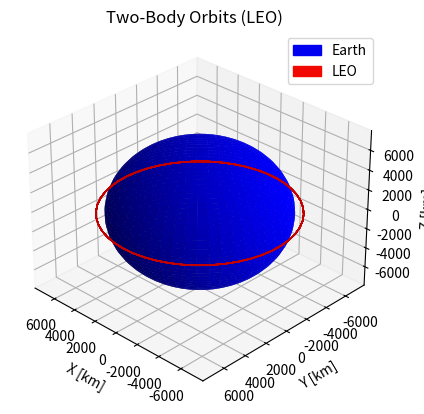

Write the Python code that produced this figure.
#!/usr/bin/env python
# coding: utf-8

# In[ ]:


# Importing Packages
import numpy as np
import random
from scipy.integrate import odeint
import matplotlib.pyplot as plt
import matplotlib as mpl
from mpl_toolkits.mplot3d import Axes3D
import matplotlib.patches as mpatches
from matplotlib import cm

# Setting up Spherical Earth to Plot
N = 50
phi = np.linspace(0, 2 * np.pi, N)
theta = np.linspace(0, np.pi, N)
theta, phi = np.meshgrid(theta, phi)

r_Earth = 6371  # Average radius of Earth [km]
r_LEO = r_Earth + 575 # Setting LEO radius
X_Earth = r_Earth * np.cos(phi) * np.sin(theta)
Y_Earth = r_Earth * np.sin(phi) * np.sin(theta)
Z_Earth = r_Earth * np.cos(theta)

# Plotting Earth
fig = plt.figure()
ax = plt.axes(projection='3d')
ax.plot_surface(X_Earth, Y_Earth, Z_Earth, color='blue', alpha=1)
plt.title('Two-Body Orbits (LEO)')
ax.set_xlabel('X [km]')
ax.set_ylabel('Y [km]')
ax.set_zlabel('Z [km]')

# Plotting LEO
c, a = (r_LEO) , 1
x = (c + a*np.cos(theta)) * np.cos(phi)
y = (c + a*np.cos(theta)) * np.sin(phi)
z = a * np.sin(theta)
ax.plot_surface(x, y, z, label='r', rstride=5, cstride=5, color='r', edgecolors='r')

ax.view_init(30, 134)  # Changing viewing angle (adjust as needed)
fig = plt.figure()

# Add legend with proxy artists
col1, col2 = cm.jet(np.array([0.1, 0.9]))
col1_patch = mpatches.Patch(color=col1, label='Earth')
col2_patch = mpatches.Patch(color=col2, label='LEO')
ax.legend(handles=[col1_patch, col2_patch])


# Make axes limits
xyzlim = np.array([ax.get_xlim3d(), ax.get_ylim3d(),      
                   ax.get_zlim3d()]).T
XYZlim = np.asarray([min(xyzlim[0]), max(xyzlim[1])])
ax.set_xlim3d(XYZlim)
ax.set_ylim3d(XYZlim)
ax.set_zlim3d(XYZlim)
plt.show()

